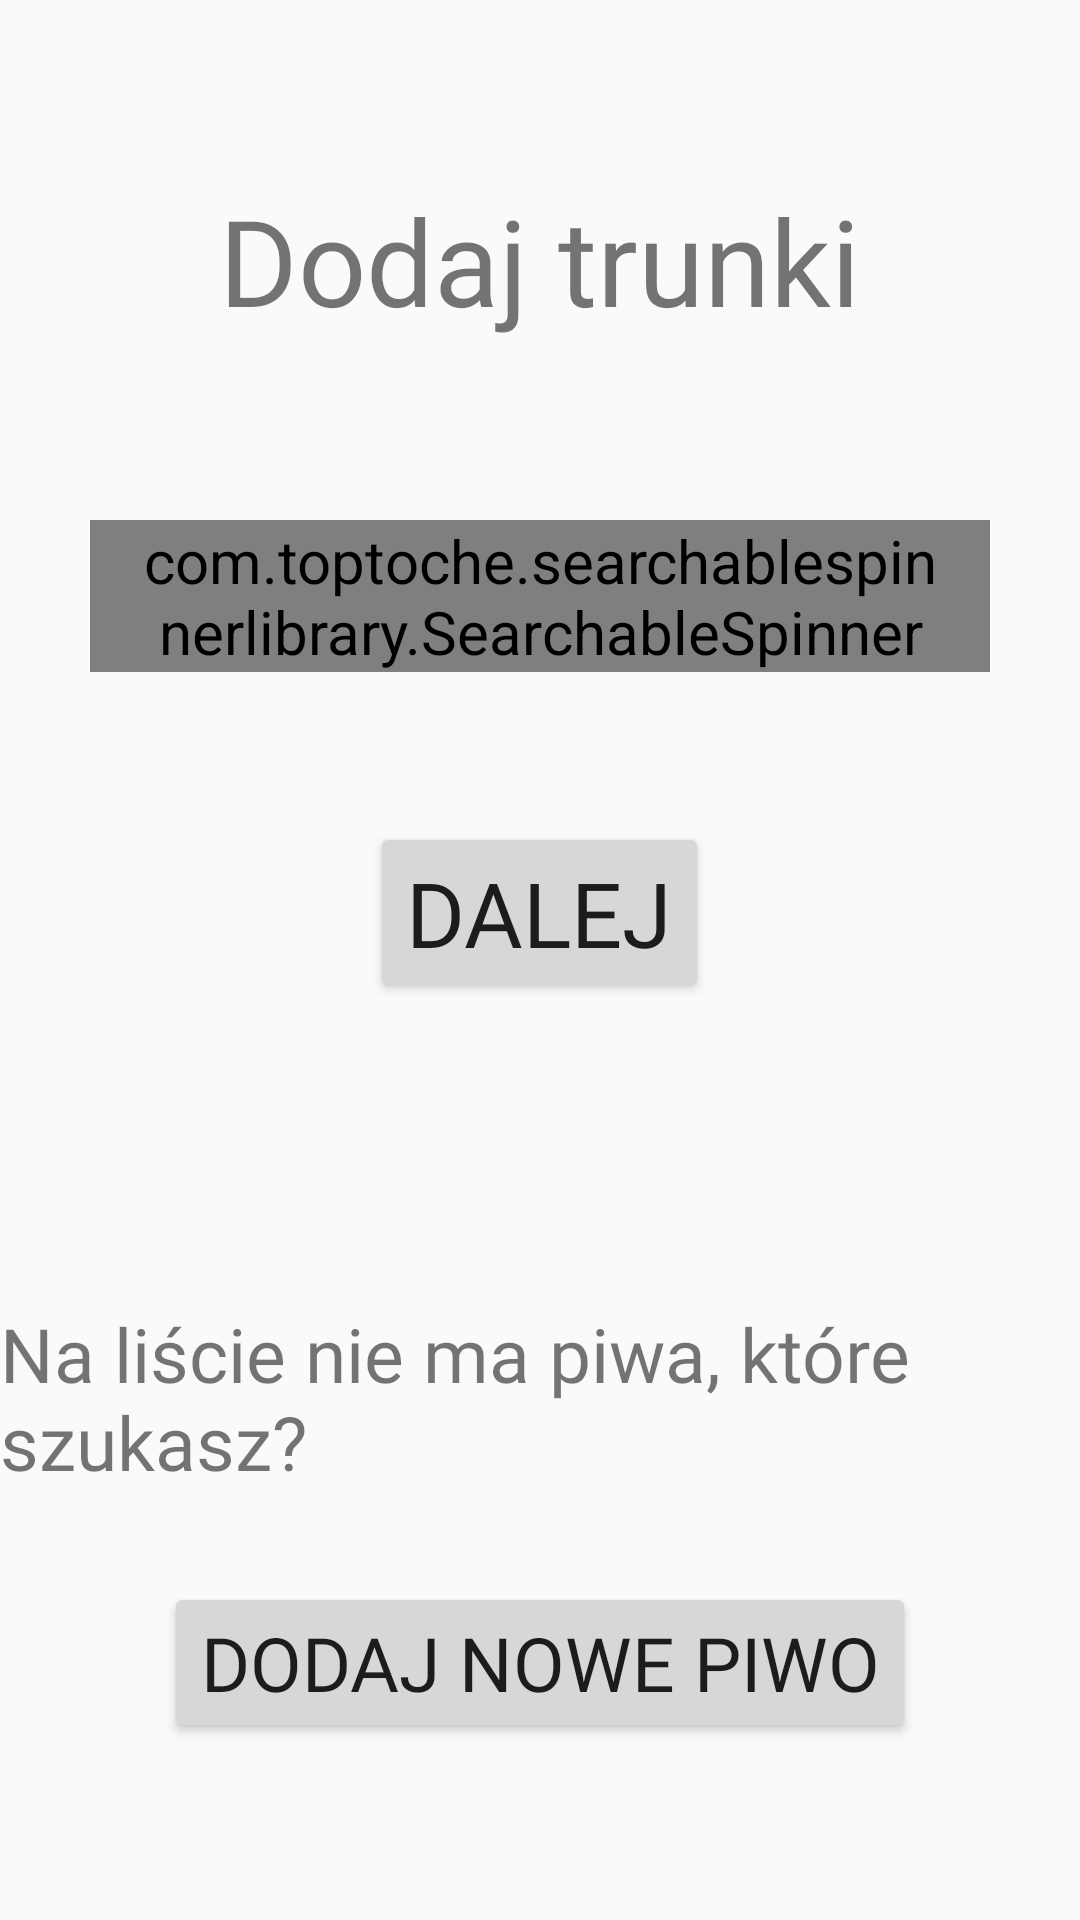

Android layout source for this screen:
<!-- AndroidManifest.xml: application theme AppTheme -->
<!-- res/layout/fragment_tasting_choose_beers.xml -->
<?xml version="1.0" encoding="utf-8"?>
<FrameLayout xmlns:android="http://schemas.android.com/apk/res/android"
    xmlns:tools="http://schemas.android.com/tools"
    xmlns:app="http://schemas.android.com/apk/res-auto"
    android:layout_width="match_parent"
    android:layout_height="match_parent"
    tools:context=".fragments.TastingChooseGroupFragment"
    android:background="?android:windowBackground">

    <LinearLayout
        android:layout_width="match_parent"
        android:layout_height="match_parent"
        android:orientation="vertical">
        <TextView
            android:layout_width="wrap_content"
            android:layout_height="wrap_content"
            android:layout_gravity="center"
            android:text="Dodaj trunki"
            android:fontFamily="@font/hanaleifill"
            android:layout_marginTop="60dp"
            android:textSize="40sp"
            android:id="@+id/beersName"/>



        <com.toptoche.searchablespinnerlibrary.SearchableSpinner
            android:id="@+id/choose_beer"
            android:layout_width="match_parent"
            android:layout_height="wrap_content"
            android:layout_gravity="end"
            android:theme="@style/Spinner"
            app:layout_constraintTop_toBottomOf="@+id/name"
            android:layout_marginTop="60dp"
            android:layout_marginLeft="30dp"
            android:layout_marginRight="30dp"/>

        <Button
            android:layout_width="wrap_content"
            android:layout_height="wrap_content"
            android:layout_gravity="center"
            android:layout_marginTop="50dp"
            android:text="Dalej"
            android:textSize="30sp"
            android:fontFamily="@font/hanaleifill"
            android:id="@+id/createTastingBtn"/>

        <TextView
            android:layout_width="wrap_content"
            android:layout_height="wrap_content"
            android:layout_gravity="center"
            android:fontFamily="@font/hanaleifill"
            android:text="Na liście nie ma piwa, które szukasz?"
            android:layout_marginTop="100dp"
            android:textSize="25sp"
            android:id="@+id/info"
            app:layout_constraintTop_toBottomOf="@+id/choose_beer"/>

        <Button
            android:layout_width="wrap_content"
            android:layout_height="wrap_content"
            android:layout_gravity="center"
            android:layout_marginTop="30dp"
            android:text="Dodaj nowe piwo"
            android:textSize="25sp"
            android:fontFamily="@font/hanaleifill"
            android:id="@+id/createBeer"/>



    </LinearLayout>

</FrameLayout>
<!-- resources referenced by this layout -->
<resources>
  <style name="Spinner" parent="Widget.AppCompat.Light.DropDownItem.Spinner">
          <item name="android:textSize">20sp</item>
      </style>
  <style name="AppTheme" parent="Theme.AppCompat.Light.DarkActionBar">
          
          <item name="colorPrimary">@color/colorPrimary</item>
          <item name="colorPrimaryDark">@color/colorPrimaryDark</item>
          <item name="colorAccent">@color/colorAccent</item>
          <item name="windowActionBar">false</item>
          <item name="windowNoTitle">true</item>
  
      </style>
  <color name="colorPrimary">#fd5305</color>
  <color name="colorPrimaryDark">#ff6e2c</color>
  <color name="colorAccent">#ff9463</color>
</resources>
